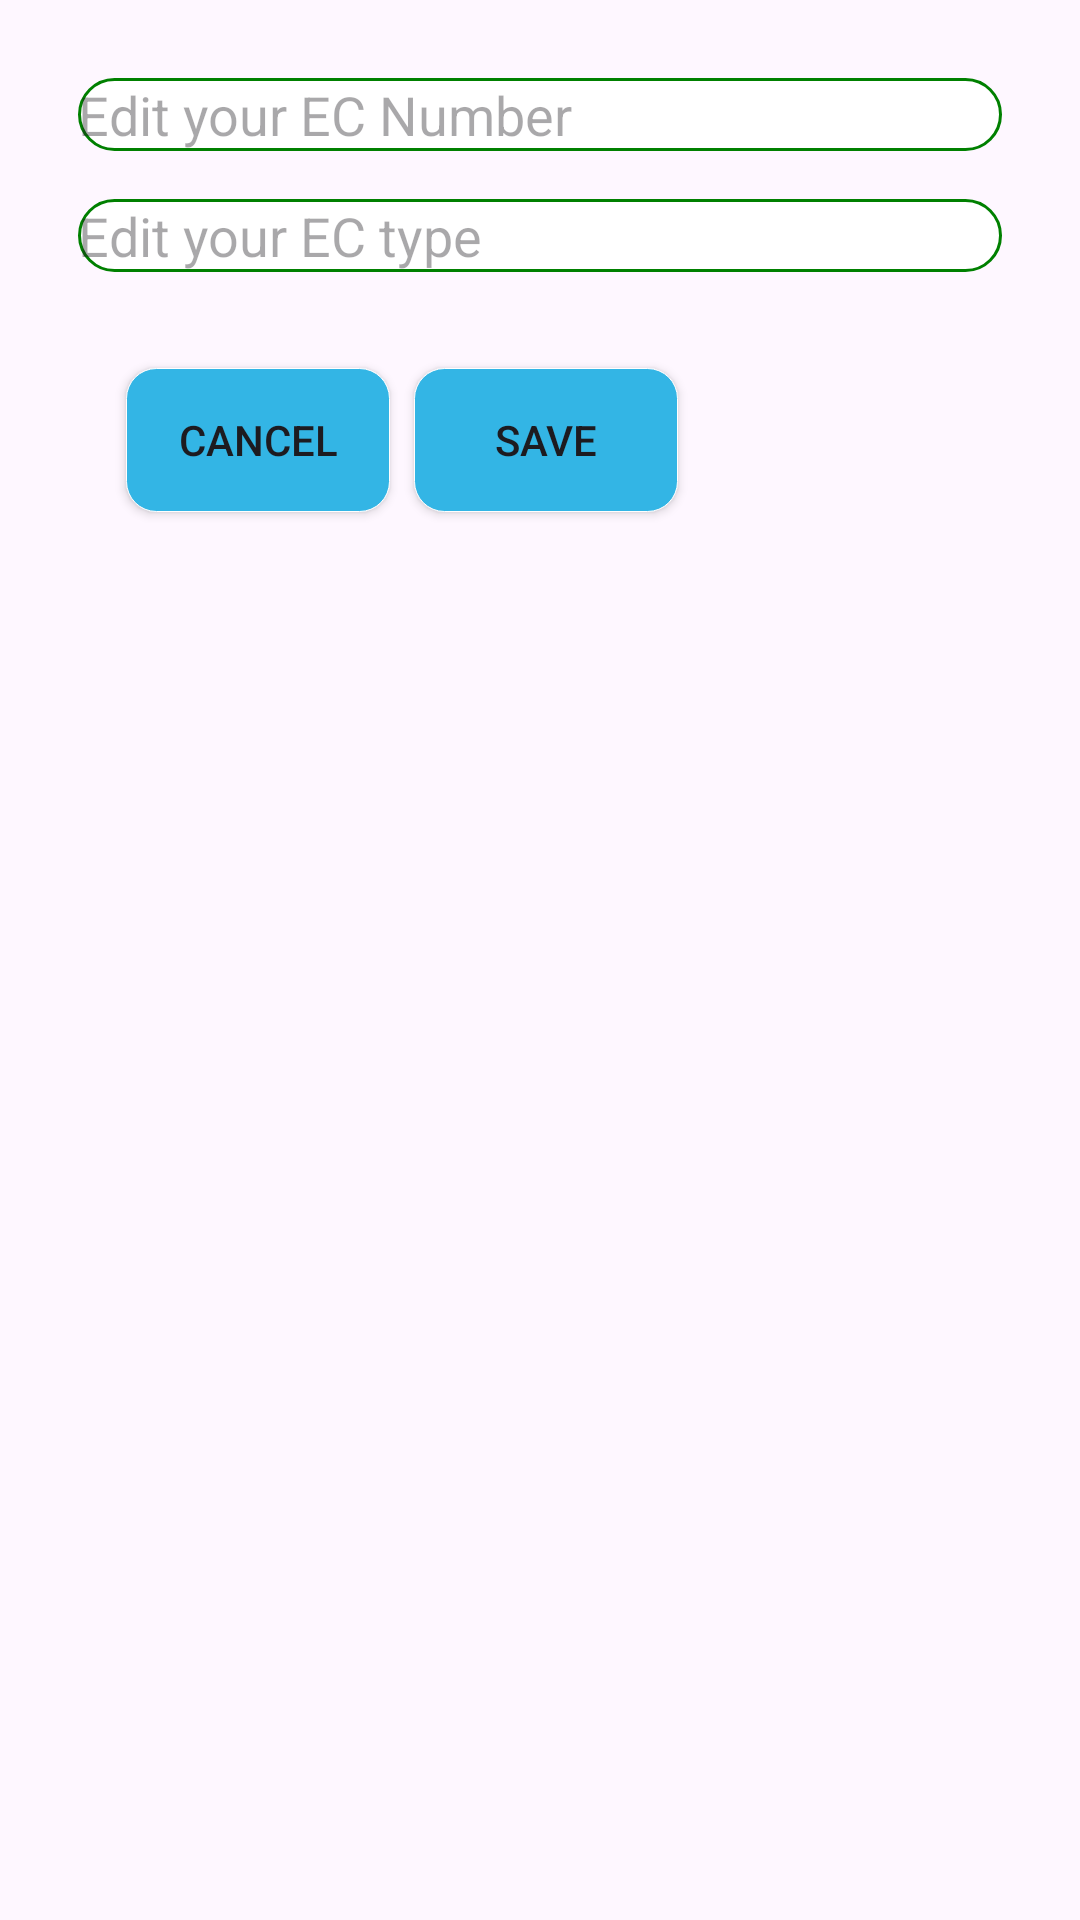

Reconstruct the res/layout file that produces this screen, plus the resources it refers to.
<!-- AndroidManifest.xml: application theme myAppTheme -->
<!-- res/layout/edit_row_item.xml -->
<?xml version="1.0" encoding="utf-8"?>
<LinearLayout xmlns:android="http://schemas.android.com/apk/res/android"
    xmlns:app="http://schemas.android.com/apk/res-auto"
    xmlns:tools="http://schemas.android.com/tools"
    android:orientation="vertical"
    android:layout_width="match_parent"
    android:layout_height="match_parent"
    tools:context=".kotlin.fragments.EditEcNumber">

    <androidx.constraintlayout.widget.ConstraintLayout
        android:layout_width="match_parent"
        android:layout_height="match_parent"
        android:layout_margin="10dp">

        <androidx.appcompat.widget.AppCompatEditText
            android:id="@+id/edit_ec_number"
            android:layout_width="match_parent"
            android:layout_height="wrap_content"
            android:layout_marginStart="16dp"
            android:layout_marginTop="16dp"
            android:layout_marginEnd="16dp"
            android:background="@drawable/round_edit_text"
            android:drawableStart="@mipmap/ec_number_icon"
            android:hint="@string/editECNumberr"
            app:layout_constraintEnd_toEndOf="parent"
            app:layout_constraintStart_toStartOf="parent"
            app:layout_constraintTop_toTopOf="parent" />

        <androidx.appcompat.widget.AppCompatEditText
            android:id="@+id/edit_ec_Type"
            android:layout_width="match_parent"
            android:layout_height="wrap_content"
            android:layout_marginStart="16dp"
            android:layout_marginTop="16dp"
            android:layout_marginEnd="16dp"
            android:background="@drawable/round_edit_text"
            android:drawableStart="@mipmap/ec_type_icon"
            android:hint="@string/editEctype"
            app:layout_constraintEnd_toEndOf="parent"
            app:layout_constraintStart_toStartOf="parent"
            app:layout_constraintTop_toBottomOf="@+id/edit_ec_number" />

        <androidx.appcompat.widget.AppCompatButton
            android:id="@+id/saveButtonAfterEdit"
            android:layout_width="wrap_content"
            android:layout_height="wrap_content"
            android:layout_marginStart="8dp"
            android:layout_marginTop="32dp"
            android:background="@drawable/shape"
            android:text="@string/save"
            app:layout_constraintStart_toEndOf="@+id/cancel_button"
            app:layout_constraintTop_toBottomOf="@+id/edit_ec_Type" />

        <androidx.appcompat.widget.AppCompatButton
            android:id="@+id/cancel_button"
            android:layout_width="wrap_content"
            android:layout_height="wrap_content"
            android:layout_marginStart="32dp"
            android:layout_marginTop="32dp"
            android:background="@drawable/shape"
            android:text="@string/Cancle"
            app:layout_constraintStart_toStartOf="parent"
            app:layout_constraintTop_toBottomOf="@+id/edit_ec_Type" />

    </androidx.constraintlayout.widget.ConstraintLayout>


</LinearLayout>
<!-- resources referenced by this layout -->
<resources>
  <!-- drawable round_edit_text (drawable) -->
  <?xml version="1.0" encoding="utf-8"?>
  <shape xmlns:android="http://schemas.android.com/apk/res/android">
  
      <solid android:color="@color/white"/>
      <stroke android:color="@color/colorAccent"
          android:width="1dp"/>
      <corners android:radius="20dp"/>
  
  </shape>
  <!-- drawable shape (drawable-xxhdpi) -->
  <?xml version="1.0" encoding="utf-8"?>
  <selector xmlns:android="http://schemas.android.com/apk/res/android">
      <item android:state_pressed="false">
          <shape>
              <corners android:radius="10dp"/>
              <solid android:color="@color/holo_blue_light"/>
              <stroke android:width="0.1dp" android:color="@android:color/white"/>
          </shape>
      </item>
      <item android:state_pressed="true">
          <shape>
              <stroke android:width="0.1dp" android:color="@android:color/black"/>
              <corners android:radius="10dp"/>
              <solid android:color="@color/green"/>
          </shape>
      </item>
  </selector>
  <string name="Cancle">Cancel</string>
  <string name="editECNumberr">Edit your EC Number</string>
  <string name="editEctype">Edit your EC type</string>
  <string name="save">Save</string>
  <style name="myAppTheme" parent="Theme.Material3.Light.NoActionBar">
          <item name="android:statusBarColor">@android:color/holo_blue_dark</item>
          <item name="actionBarStyle">@style/myAppBarStyle</item>
          <item name="actionOverflowButtonStyle">@style/myThreeDotsStyle</item>
          <item name="actionBarPopupTheme">@style/myActionBarPopumTheme</item>
          <item name="popupMenuBackground">@color/holo_blue_light</item>
          <item name="materialCardViewElevatedStyle">@style/MaterialCardStyle</item>
          <item name="windowNoTitle">true</item>
          <item name="windowActionBar">false</item>
      </style>
  <color name="white">#FFFFFF</color>
  <color name="colorAccent">#008000</color>
  <color name="holo_blue_light">#ff33b5e5</color>
  <color name="green">#008000</color>
  <style name="myAppBarStyle" parent="Base.Widget.Material3.Light.ActionBar.Solid">
          <item name="background">@color/holo_blue_light</item>
          <item name="titleTextStyle">@style/myAppBarStyle.titleTextColor</item>
      </style>
  <style name="myThreeDotsStyle" parent="Widget.AppCompat.Light.ActionButton.Overflow">
          <item name="tint">@color/white</item>
      </style>
  <style name="myActionBarPopumTheme" parent="Base.ThemeOverlay.AppCompat.Light">
          <item name="android:textColorPrimary">@color/white</item>
      </style>
  <style name="MaterialCardStyle" parent="Widget.MaterialComponents.CardView">
          <item name="shapeAppearance">@style/ShapeAppearance.App.MediumComponent</item>
          <item name="android:layout_marginBottom">5dp</item>
          <item name="android:layout_marginTop">5dp</item>
          <item name="android:layout_marginStart">10dp</item>
          <item name="android:layout_marginEnd">10dp</item>
          <item name="cardElevation">10dp</item>
          <item name="cardBackgroundColor">@color/holo_blue_light</item>
      </style>
  <style name="myAppBarStyle.titleTextColor" parent="TextAppearance.Material3.ActionBar.Title">
          <item name="android:textColor">@color/white</item>
      </style>
  <style name="ShapeAppearance.App.MediumComponent" parent="ShapeAppearance.Material3.MediumComponent">
          <item name="cornerFamily">rounded</item>
          <item name="cornerSize">10dp</item>
      </style>
</resources>
